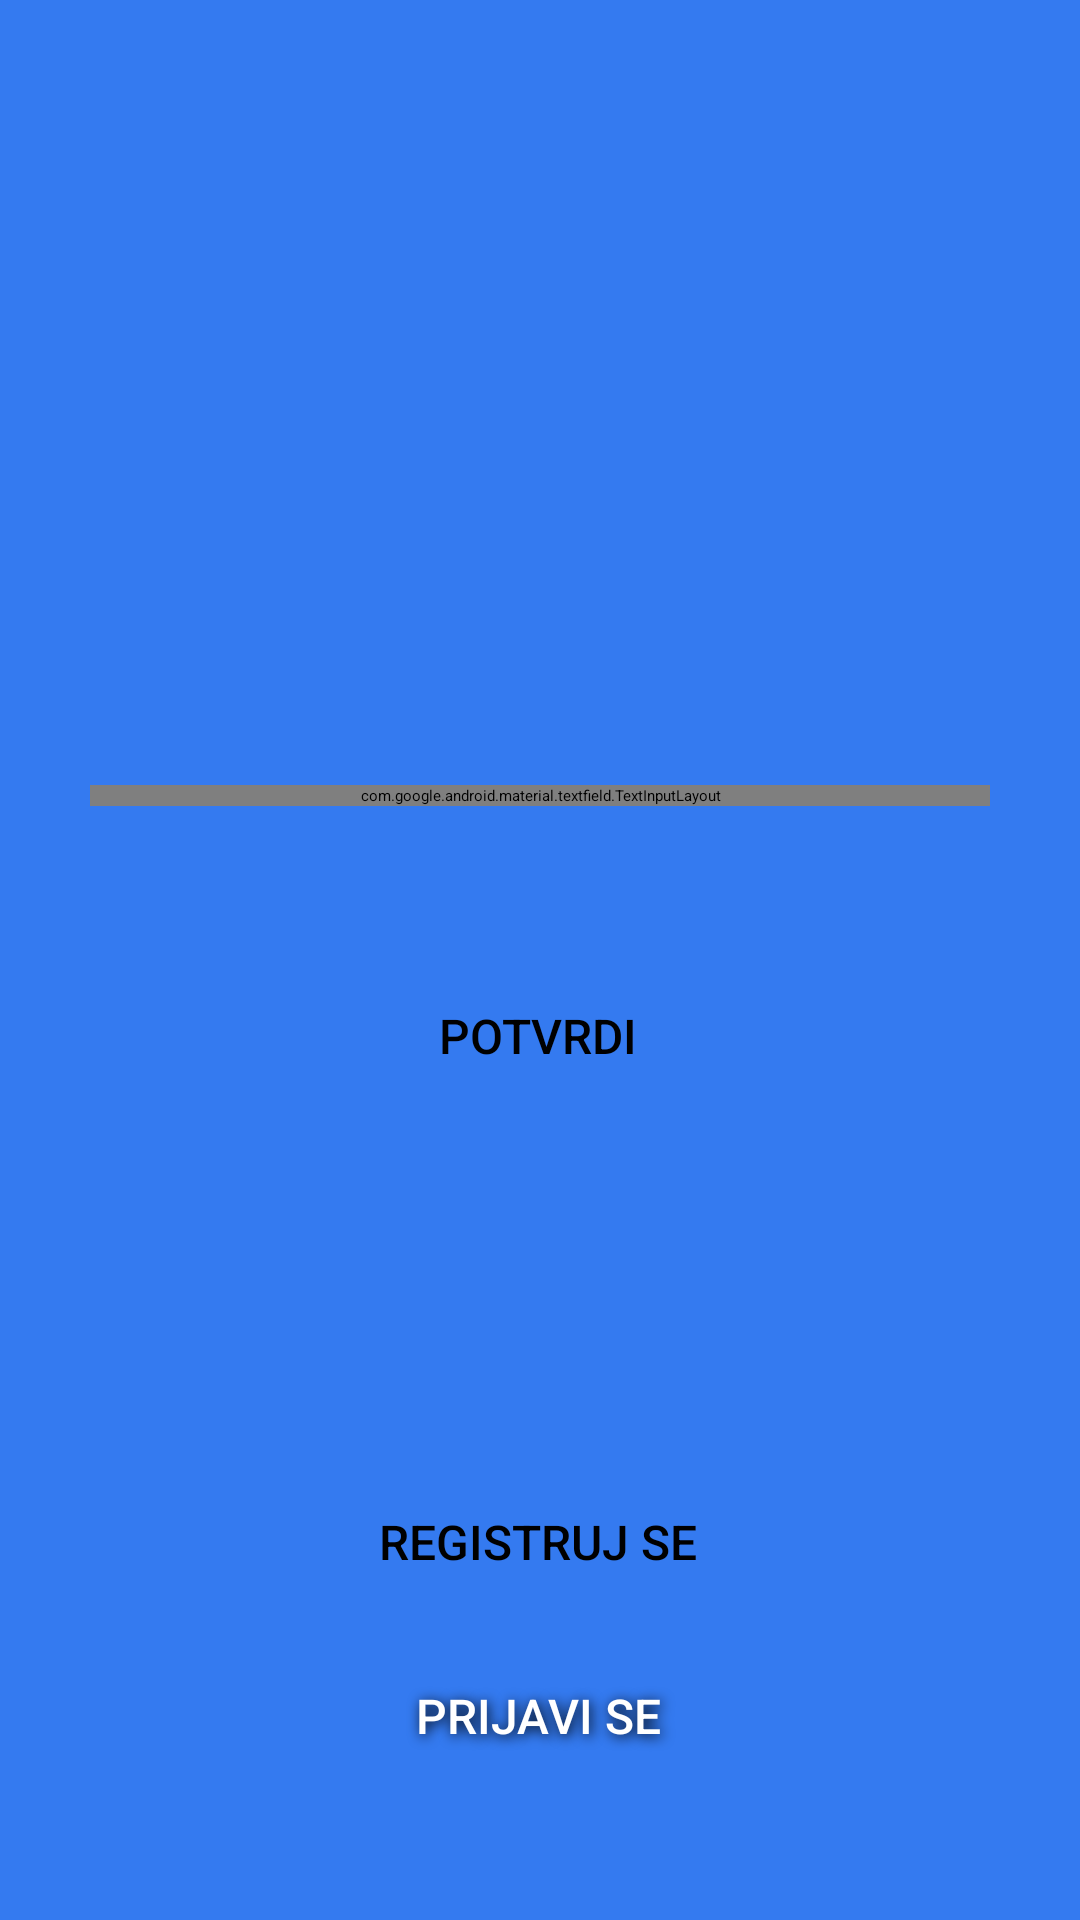

Layout XML and referenced resources for this Android screen:
<!-- AndroidManifest.xml: application theme Theme.Vaxtrack -->
<!-- res/layout/activity_main.xml -->
<?xml version="1.0" encoding="utf-8"?>
<androidx.constraintlayout.widget.ConstraintLayout xmlns:android="http://schemas.android.com/apk/res/android"
    xmlns:app="http://schemas.android.com/apk/res-auto"
    xmlns:tools="http://schemas.android.com/tools"
    android:layout_width="match_parent"
    android:layout_height="match_parent"
    android:background="#347AF0"
    tools:context=".MainActivity">

    <ImageView
        android:id="@+id/imageView"
        android:layout_width="wrap_content"
        android:layout_height="wrap_content"
        android:layout_marginBottom="384dp"
        android:backgroundTint="#2D9CDC"
        android:contentDescription="@string/logo"
        app:layout_constraintBottom_toBottomOf="parent"
        app:layout_constraintEnd_toEndOf="parent"
        app:layout_constraintHorizontal_bias="1.0"
        app:layout_constraintStart_toStartOf="parent"
        app:layout_constraintTop_toTopOf="parent"
        app:layout_constraintVertical_bias="0.455"
        app:srcCompat="@drawable/logo" />

    <Button
        android:id="@+id/potvrdaButton"
        style="@style/Widget.AppCompat.Button"
        android:layout_width="wrap_content"
        android:layout_height="48dp"
        android:layout_marginTop="55dp"
        android:width="180dp"
        android:background="@drawable/rounded"
        android:backgroundTint="#FFFFFF"
        android:fontFamily="sans-serif-medium"
        android:foregroundTint="#000000"
        android:gravity="center_horizontal|center_vertical"
        android:shadowColor="#000000"
        android:text="@string/potvrdite"
        android:textAlignment="center"
        android:textColor="#000000"
        android:textSize="16sp"
        app:layout_constraintBottom_toBottomOf="parent"
        app:layout_constraintEnd_toEndOf="parent"
        app:layout_constraintHorizontal_bias="0.497"
        app:layout_constraintStart_toStartOf="parent"
        app:layout_constraintTop_toTopOf="parent"
        app:layout_constraintVertical_bias="0.496"
        app:rippleColor="#EDEDED"
        tools:ignore="TextContrastCheck" />

    <Button
        android:id="@+id/registerButton"
        style="@style/Widget.AppCompat.Button"
        android:layout_width="wrap_content"
        android:layout_height="48dp"
        android:layout_marginTop="55dp"
        android:width="180dp"
        android:background="@drawable/rounded"
        android:backgroundTint="#FFFFFF"
        android:fontFamily="sans-serif-medium"
        android:foregroundTint="#000000"
        android:gravity="center_horizontal|center_vertical"
        android:shadowColor="#000000"
        android:shadowDx="2"
        android:text="@string/registruj_se"
        android:textAlignment="center"
        android:textColor="#000000"
        android:textSize="16sp"
        app:layout_constraintBottom_toBottomOf="parent"
        app:layout_constraintEnd_toEndOf="parent"
        app:layout_constraintHorizontal_bias="0.497"
        app:layout_constraintStart_toStartOf="parent"
        app:layout_constraintTop_toTopOf="parent"
        app:layout_constraintVertical_bias="0.81"
        app:rippleColor="#EDEDED"
        tools:ignore="TextContrastCheck" />

    <Button
        android:id="@+id/registerButton2"
        style="?android:attr/borderlessButtonStyle"
        android:layout_width="wrap_content"
        android:layout_height="48dp"
        android:layout_marginTop="55dp"
        android:width="180dp"
        android:background="@drawable/rounded"
        android:backgroundTint="#00FFFFFF"
        android:fontFamily="sans-serif-medium"
        android:foregroundTint="#000000"
        android:gravity="center_horizontal|center_vertical"
        android:shadowColor="#000000"
        android:shadowDx="2"
        android:shadowDy="2"
        android:shadowRadius="10"
        android:text="@string/prijavi_se"
        android:textAlignment="center"
        android:textColor="#FFFFFF"
        android:textSize="16sp"
        app:layout_constraintBottom_toBottomOf="parent"
        app:layout_constraintEnd_toEndOf="parent"
        app:layout_constraintHorizontal_bias="0.497"
        app:layout_constraintStart_toStartOf="parent"
        app:layout_constraintTop_toTopOf="parent"
        app:layout_constraintVertical_bias="0.918"
        app:rippleColor="#EDEDED"
        tools:ignore="TextContrastCheck" />

    <com.google.android.material.textfield.TextInputLayout
        android:layout_width="300dp"
        android:layout_height="wrap_content"
        android:layout_marginBottom="110dp"
        app:hintEnabled="false"
        app:layout_constraintBottom_toBottomOf="parent"
        app:layout_constraintEnd_toEndOf="parent"
        app:layout_constraintStart_toStartOf="parent"
        app:layout_constraintTop_toTopOf="parent">

        <com.google.android.material.textfield.TextInputEditText
            android:layout_width="match_parent"
            android:layout_height="wrap_content"
            android:backgroundTint="#00FAFAFA"
            android:fontFamily="sans-serif-medium"
            android:hint="@string/hint"
            android:text="@string/unesite_adresu"
            android:textColor="#FFFFFF"
            android:textColorHint="#FFFFFF"
            android:textSize="20sp"
            tools:ignore="TouchTargetSizeCheck,TextContrastCheck" />
    </com.google.android.material.textfield.TextInputLayout>

</androidx.constraintlayout.widget.ConstraintLayout>
<!-- resources referenced by this layout -->
<resources>
  <!-- drawable logo: png bitmap (drawable, 146183 bytes) -->
  <string name="hint">hint</string>
  <string name="logo">logo</string>
  <string name="potvrdite">POTVRDI</string>
  <string name="prijavi_se">PRIJAVI SE</string>
  <string name="registruj_se">REGISTRUJ SE</string>
  <string name="unesite_adresu">Unesite adresu</string>
  <style name="Theme.Vaxtrack" parent="Theme.MaterialComponents.DayNight.DarkActionBar">
          
          <item name="colorPrimary">@color/purple_200</item>
          <item name="colorPrimaryVariant">@color/purple_700</item>
          <item name="colorOnPrimary">@color/black</item>
          
          <item name="colorSecondary">@color/teal_200</item>
          <item name="colorSecondaryVariant">@color/teal_200</item>
          <item name="colorOnSecondary">@color/black</item>
          
          <item name="android:statusBarColor" tools:targetApi="l">?attr/colorPrimaryVariant</item>
          
      </style>
  <color name="purple_200">#FFBB86FC</color>
  <color name="purple_700">#FF3700B3</color>
  <color name="black">#FF000000</color>
  <color name="teal_200">#FF03DAC5</color>
</resources>
